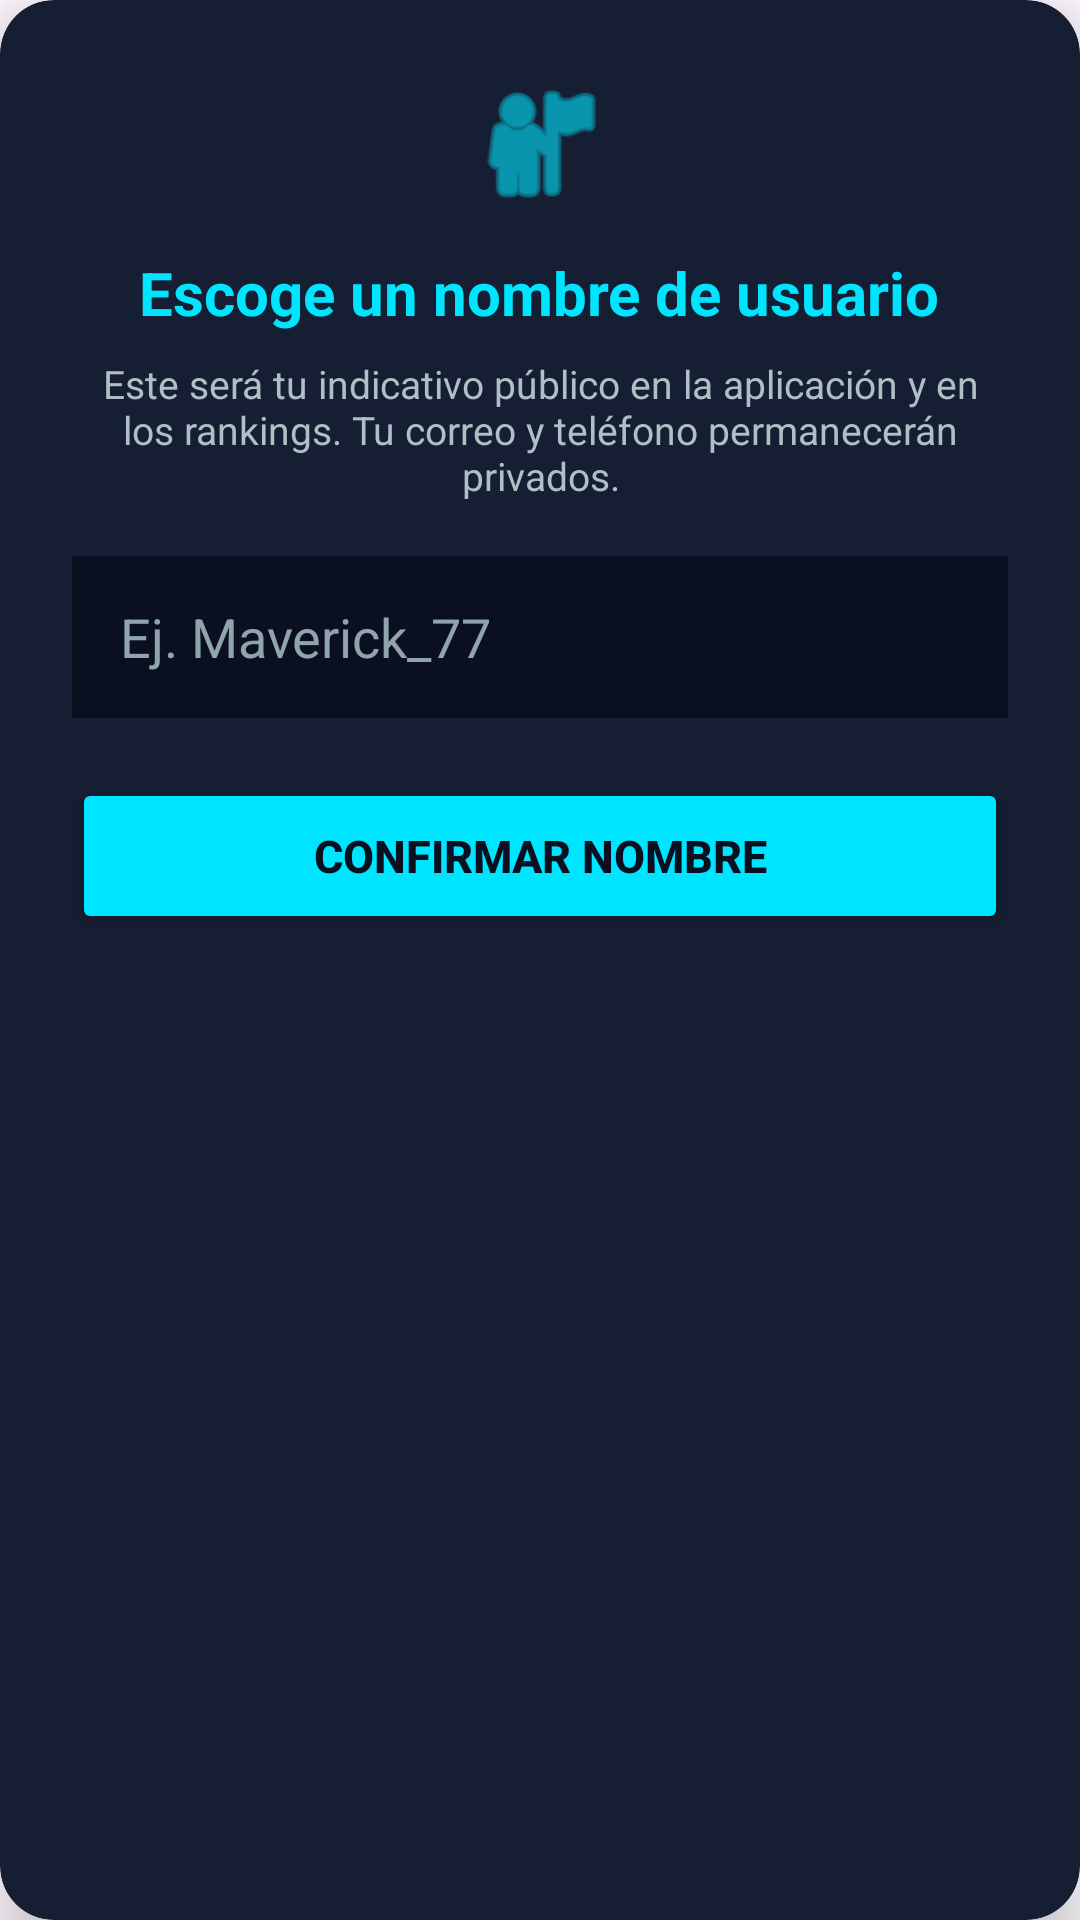

Produce the Android XML layout that renders to this screen, including the resource entries it uses.
<!-- AndroidManifest.xml: application theme Theme.SkyCollectorApp -->
<!-- res/layout/dialog_elegir_nombre.xml -->
<?xml version="1.0" encoding="utf-8"?>
<androidx.cardview.widget.CardView xmlns:android="http://schemas.android.com/apk/res/android"
    xmlns:app="http://schemas.android.com/apk/res-auto"
    android:layout_width="match_parent"
    android:layout_height="wrap_content"
    android:layout_margin="24dp"
    app:cardBackgroundColor="#151E32"
    app:cardCornerRadius="18dp"
    app:cardElevation="10dp">

    
    <LinearLayout
        android:layout_width="match_parent"
        android:layout_height="wrap_content"
        android:gravity="center_horizontal"
        android:orientation="vertical"
        android:padding="24dp">

        
        <ImageView
            android:layout_width="48dp"
            android:layout_height="48dp"
            android:layout_marginBottom="12dp"
            android:contentDescription="@string/cd_icono_piloto"
            android:src="@android:drawable/ic_menu_myplaces"
            app:tint="#00E5FF" />

        
        <TextView
            android:layout_width="wrap_content"
            android:layout_height="wrap_content"
            android:layout_marginBottom="8dp"
            android:gravity="center"
            android:text="@string/dialogo_elegir_nombre_titulo"
            android:textColor="#00E5FF"
            android:textSize="20sp"
            android:textStyle="bold" />

        
        <TextView
            android:layout_width="match_parent"
            android:layout_height="wrap_content"
            android:layout_marginBottom="18dp"
            android:gravity="center"
            android:text="@string/dialogo_elegir_nombre_mensaje"
            android:textColor="#B0BEC5"
            android:textSize="13sp" />

        
        <EditText
            android:id="@+id/etNuevoNombreUsuario"
            android:layout_width="match_parent"
            android:layout_height="54dp"
            android:layout_marginBottom="20dp"
            android:background="#0B1021"
            android:hint="@string/hint_ejemplo_piloto"
            android:inputType="textPersonName"
            android:maxLength="20"
            android:paddingHorizontal="16dp"
            android:singleLine="true"
            android:textColor="#FFFFFF"
            android:textColorHint="#90A4AE" />

        
        <Button
            android:id="@+id/btnGuardarNombreInicial"
            android:layout_width="match_parent"
            android:layout_height="52dp"
            android:backgroundTint="#00E5FF"
            android:text="@string/btn_confirmar_nombre"
            android:textColor="#0B1021"
            android:textSize="15sp"
            android:textStyle="bold" />

    </LinearLayout>
</androidx.cardview.widget.CardView>
<!-- resources referenced by this layout -->
<resources>
  <string name="btn_confirmar_nombre">Confirmar nombre</string>
  <string name="cd_icono_piloto">Icono de piloto</string>
  <string name="dialogo_elegir_nombre_mensaje">Este será tu indicativo público en la aplicación y en los rankings. Tu correo y teléfono permanecerán privados.</string>
  <string name="dialogo_elegir_nombre_titulo">Escoge un nombre de usuario</string>
  <string name="hint_ejemplo_piloto">Ej. Maverick_77</string>
  <style name="Theme.SkyCollectorApp" parent="Base.Theme.SkyCollectorApp" />
  <style name="Base.Theme.SkyCollectorApp" parent="Theme.Material3.DayNight.NoActionBar">
          
          
      </style>
</resources>
